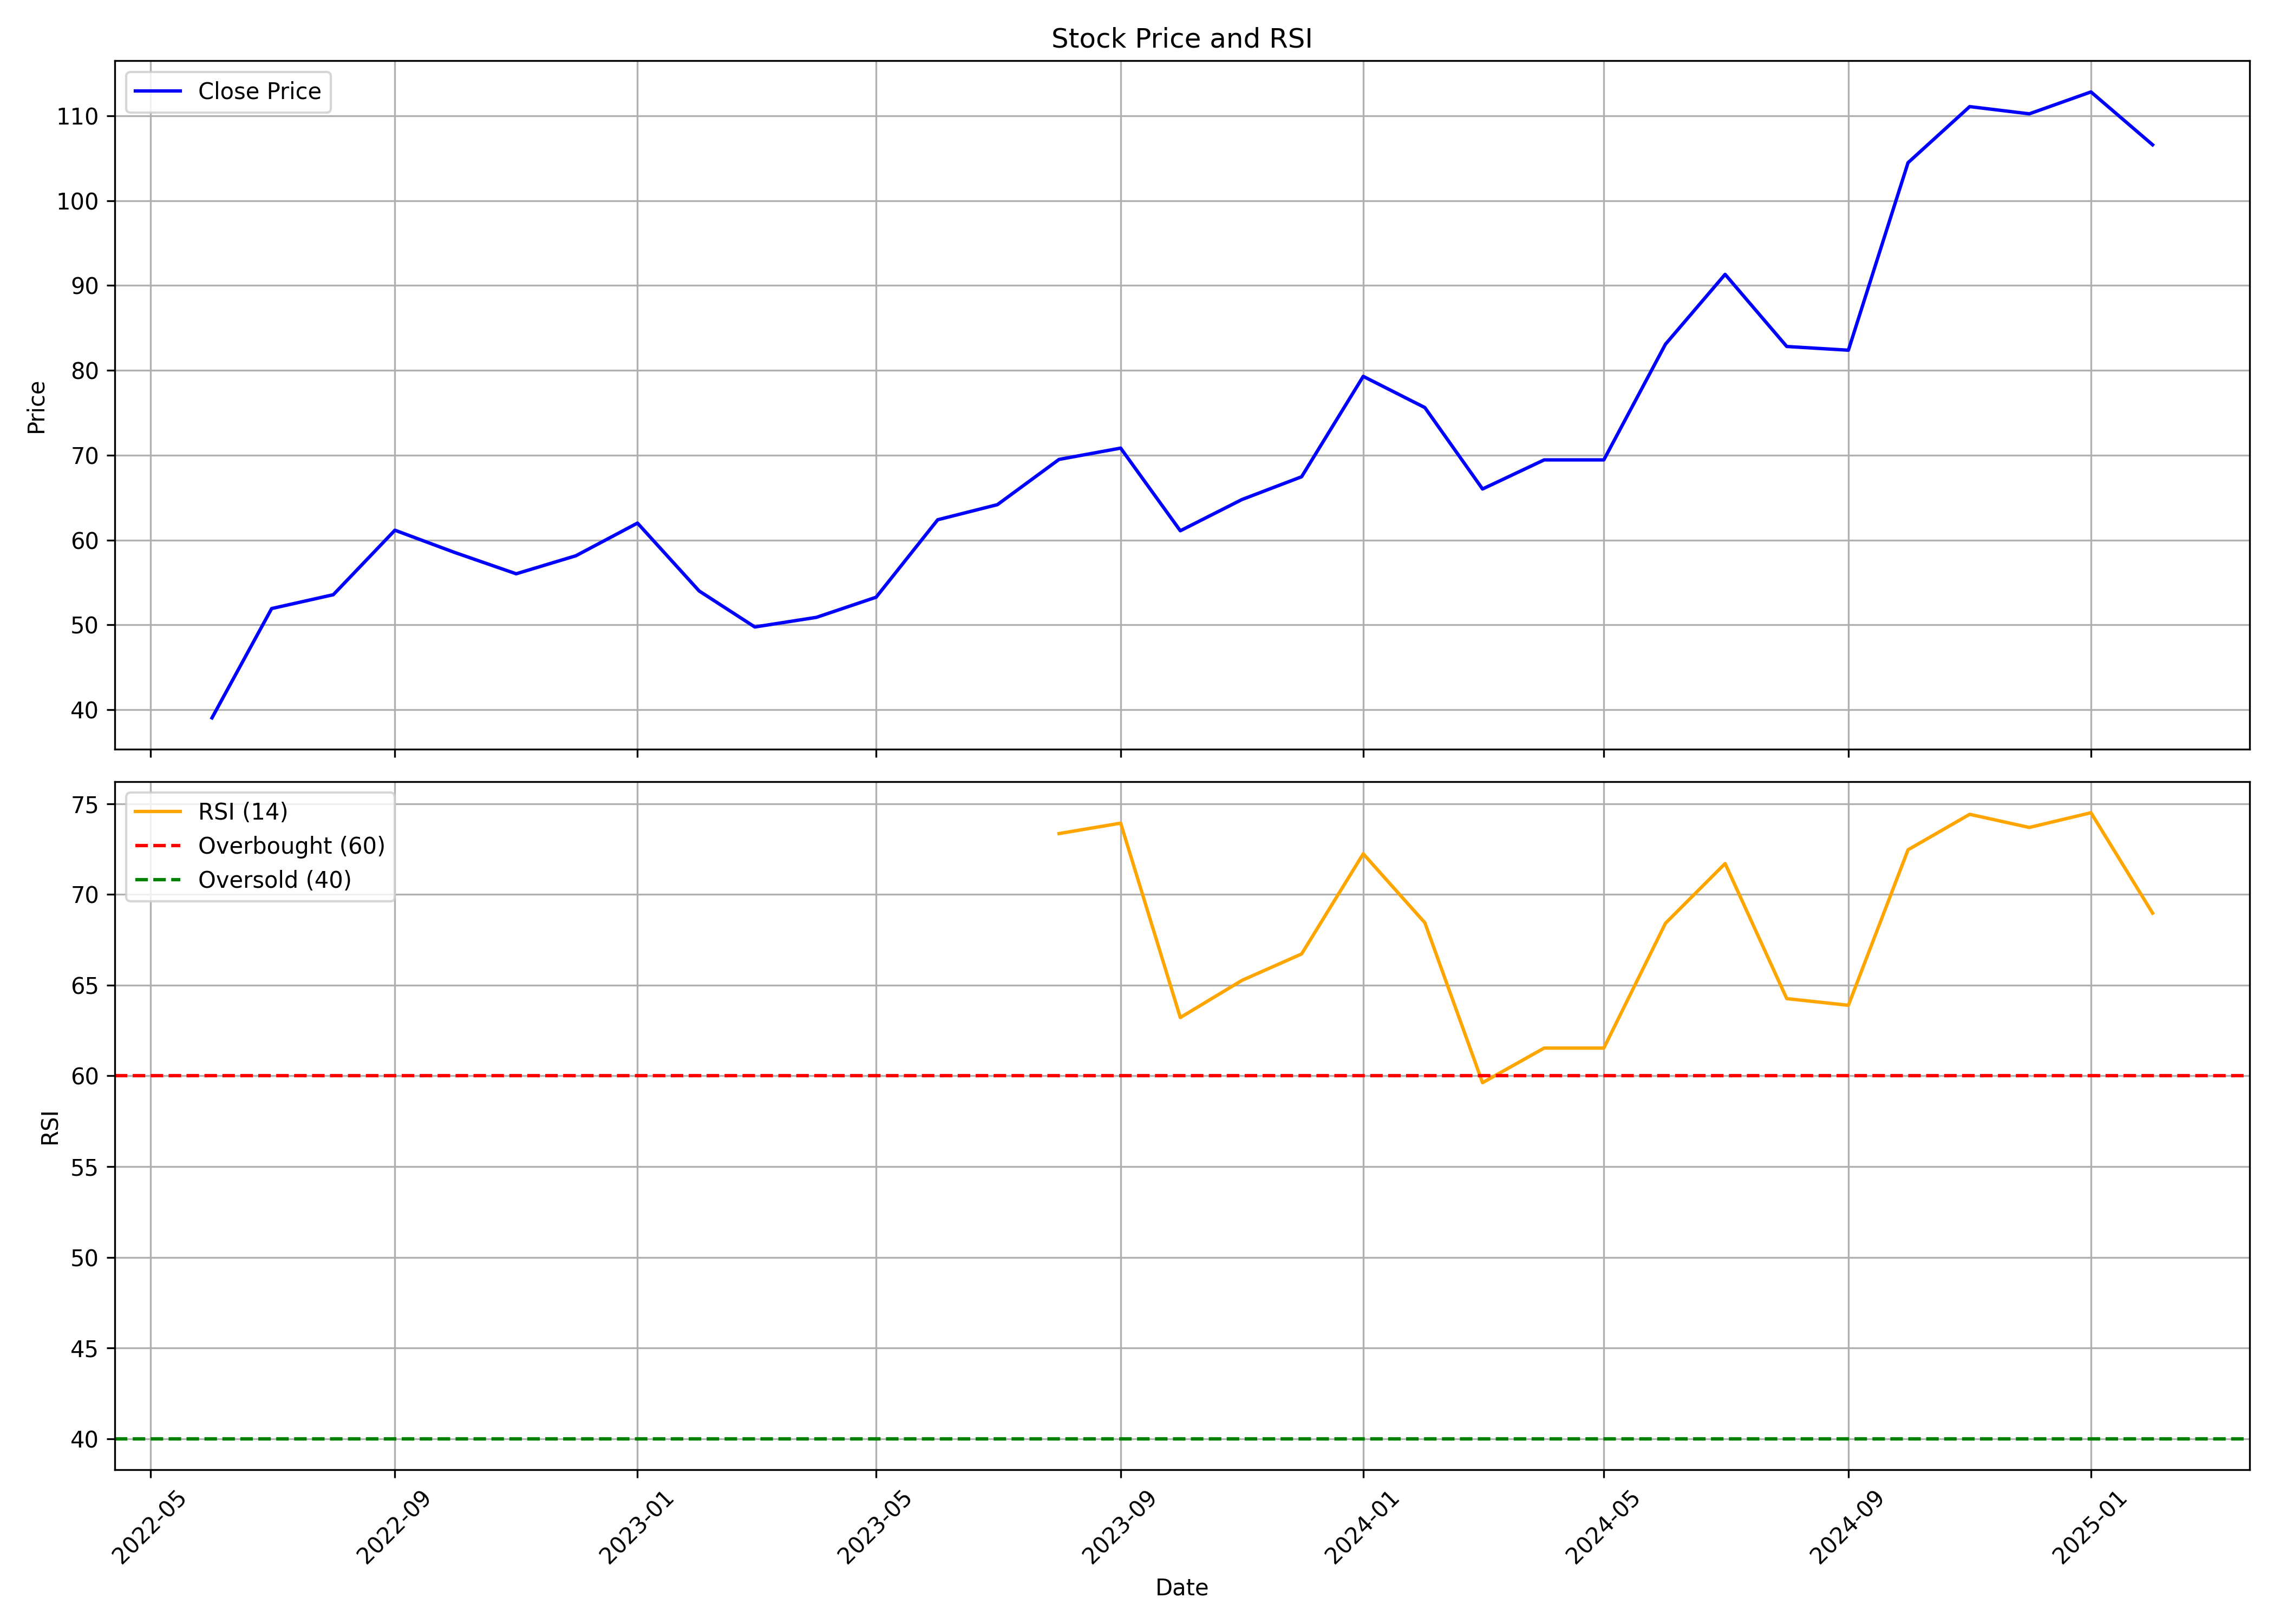

The table this chart was drawn from, first rows:
, date, symbol, open, high, low, close, volume, rsi
0, 2022-06-01, PARADEEP, 42.45, 44.43, 36.97, 39.05, 74386362, 
1, 2022-07-01, PARADEEP, 38.7, 52.23, 37.96, 51.93, 161283691, 
2, 2022-08-01, PARADEEP, 52.28, 55.68, 46.9, 53.56, 180360111, 
3, 2022-09-01, PARADEEP, 53.51, 71.08, 53.36, 61.16, 255448150, 
4, 2022-10-01, PARADEEP, 61.26, 67.87, 58.05, 58.54, 100390103, 
5, 2022-11-01, PARADEEP, 59.04, 62.4, 53.9, 56.03, 73591343, 
6, 2022-12-01, PARADEEP, 56.27, 63.58, 52.57, 58.15, 107113759, 
7, 2023-01-01, PARADEEP, 58.5, 62.2, 55.58, 62, 55119747, 
8, 2023-02-01, PARADEEP, 62.54, 65.06, 51.88, 54, 43141237, 
9, 2023-03-01, PARADEEP, 54.3, 55.48, 47.69, 49.76, 28248347, 
10, 2023-04-01, PARADEEP, 50.2, 54.3, 49.61, 50.89, 25947330, 
11, 2023-05-01, PARADEEP, 50.89, 56.77, 50.89, 53.26, 39718802, 
12, 2023-06-01, PARADEEP, 53.46, 63.58, 52.82, 62.4, 88289140, 
13, 2023-07-01, PARADEEP, 62.69, 65.8, 59.98, 64.17, 76723481, 
14, 2023-08-01, PARADEEP, 64.27, 71.08, 58.35, 69.5, 101295294, 73.35
15, 2023-09-01, PARADEEP, 69.85, 74.44, 63.93, 70.84, 79084664, 73.93
16, 2023-10-01, PARADEEP, 71.34, 73.13, 58.31, 61.1, 52810789, 63.21
17, 2023-11-01, PARADEEP, 63.38, 66.32, 61.64, 64.78, 54133972, 65.26
18, 2023-12-01, PARADEEP, 65.12, 73.77, 64.38, 67.46, 101761320, 66.72
19, 2024-01-01, PARADEEP, 67.46, 83.02, 67.41, 79.29, 212731771, 72.24
20, 2024-02-01, PARADEEP, 79.74, 85.41, 72.18, 75.61, 209955356, 68.44
21, 2024-03-01, PARADEEP, 76.01, 77.55, 63.73, 66.02, 47136566, 59.62
22, 2024-04-01, PARADEEP, 66.02, 75.36, 66.02, 69.45, 31634106, 61.53
23, 2024-05-01, PARADEEP, 69.45, 71.88, 63.19, 69.45, 43152467, 61.53
24, 2024-06-01, PARADEEP, 71.14, 93.36, 61.59, 83.08, 209229834, 68.41
25, 2024-07-01, PARADEEP, 83.44, 97.79, 81.53, 91.31, 170846127, 71.7
26, 2024-08-01, PARADEEP, 92.47, 93.75, 80.78, 82.81, 89126003, 64.26
27, 2024-09-01, PARADEEP, 83.21, 88.37, 81.63, 82.37, 48795291, 63.89
28, 2024-10-01, PARADEEP, 83.15, 107.7, 78.81, 104.5, 153816295, 72.46
29, 2024-11-01, PARADEEP, 104.9, 119.6, 100.5, 111.1, 129142451, 74.42
30, 2024-12-01, PARADEEP, 111.9, 117.7, 104.9, 110.2, 146277869, 73.69
31, 2025-01-01, PARADEEP, 110.3, 130.4, 102.3, 112.8, 200475339, 74.5
32, 2025-02-01, PARADEEP, 116.0, 120.5, 105.6, 106.6, 27098525, 68.97
